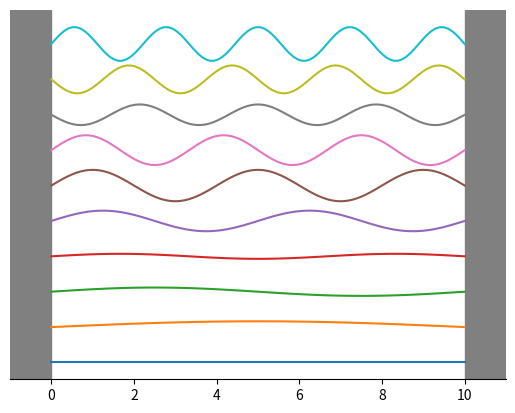

Source code (Python):
import numpy as np
import matplotlib.pyplot as plt
from matplotlib.animation import FuncAnimation
import matplotlib.animation as animation
import itertools
L=10
h=1
m=1
grid=100
number=10
t=60

xs=np.linspace(0,L,grid)
fig,ax=plt.subplots()
#ax.set_axis_off()
ax.axvspan(-1, 0, color="gray")
ax.axvspan(10, 11, color="gray")
ax.set_xlim(-1,11)
ax.axes.yaxis.set_visible(False)

for p in ['left','top','right']:
  ax.spines[p].set_visible(False)
f=[]
for n in range(number):
    energy=n**2*h**2/(8*m*L)
    psi_time=np.exp(-1*1j*energy*0)
    psi_posi=np.sin(n*np.pi*xs/L)
    line,=ax.plot(xs,psi_posi*psi_time+2*n)
    f.append(line)  


def wave_func(time):
    for n in range(number):
        energy=n**2*h**2/(8*m*L)
        psi_time=np.exp(-1*1j*energy*time)
        psi_posi=np.sin(n*np.pi*xs/L)
        f[n].set_ydata(psi_posi*psi_time+2*n)        
    return f


ani=animation.FuncAnimation(fig,wave_func,interval=10,save_count=100)

plt.show()
ani.save(filename=r"C:\Users\<user>\python\1.gif", writer="pillow")